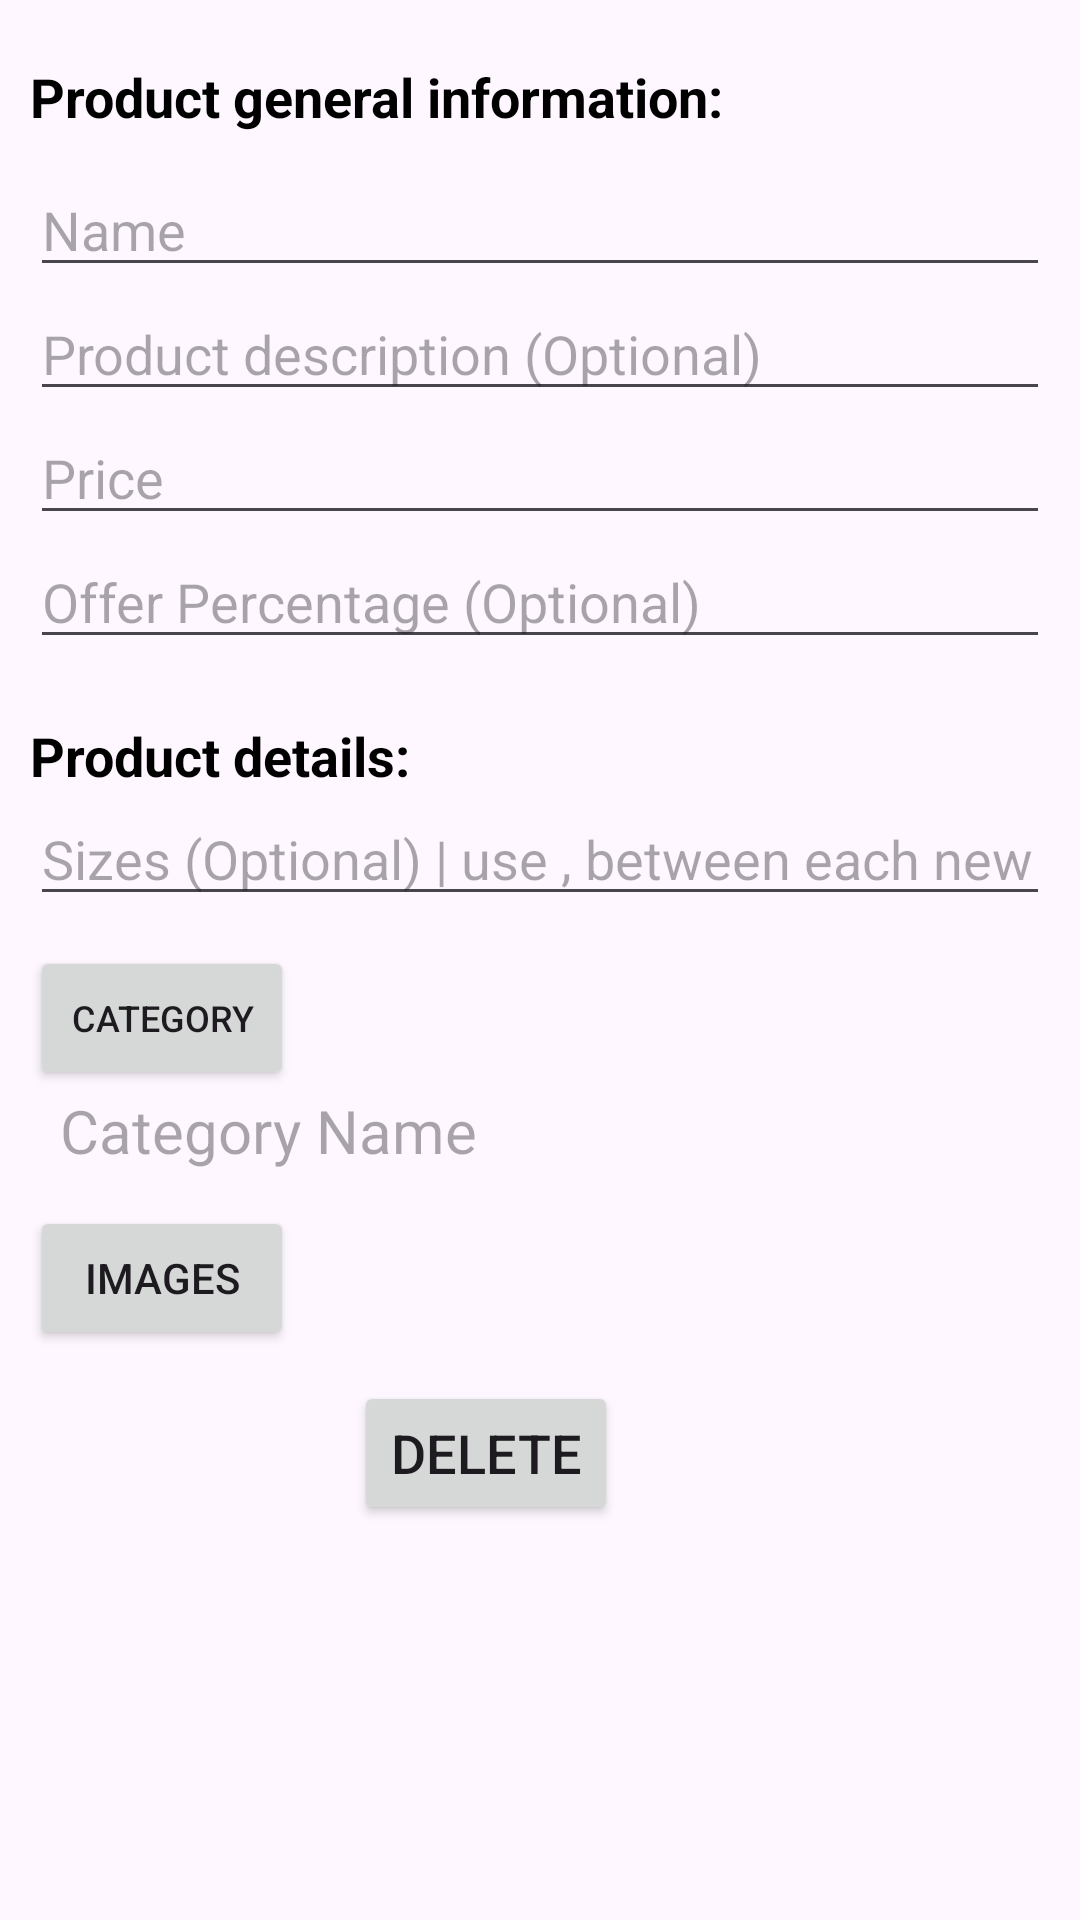

Write the Android layout XML for this screen, with the resource values it uses.
<!-- AndroidManifest.xml: application theme Theme.EYM -->
<!-- res/layout/activity_admin_product_add.xml -->
<?xml version="1.0" encoding="utf-8"?>
<ScrollView xmlns:android="http://schemas.android.com/apk/res/android"
    xmlns:app="http://schemas.android.com/apk/res-auto"
    xmlns:tools="http://schemas.android.com/tools"
    android:layout_width="match_parent"
    android:layout_height="match_parent"
    android:fillViewport="true"
    tools:context=".AdminProductAdd">

    <androidx.constraintlayout.widget.ConstraintLayout
        android:layout_width="match_parent"
        android:layout_height="wrap_content">
        
        <ProgressBar
            android:id="@+id/progressbar"
            android:layout_width="wrap_content"
            android:layout_height="wrap_content"
            app:layout_constraintBottom_toBottomOf="parent"
            app:layout_constraintStart_toStartOf="parent"
            app:layout_constraintEnd_toEndOf="parent"
            android:visibility="invisible">

        </ProgressBar>

        <androidx.appcompat.widget.LinearLayoutCompat
            android:id="@+id/productsInfo"
            android:layout_width="match_parent"
            android:layout_height="wrap_content"
            android:layout_marginStart="10dp"
            android:layout_marginEnd="10dp"
            android:layout_marginTop="20dp"
            android:orientation="vertical"
            app:layout_constraintTop_toTopOf="parent"
            app:layout_constraintStart_toStartOf="parent"
            app:layout_constraintEnd_toEndOf="parent">

            <TextView
                android:layout_width="wrap_content"
                android:layout_height="wrap_content"
                android:text="Product general information:"
                android:textSize="18sp"
                android:textStyle="bold"
                android:textColor="@color/black" />

            <EditText
                android:id="@+id/edName"
                android:layout_width="match_parent"
                android:layout_height="wrap_content"
                android:hint="Name"
                android:layout_marginTop="10dp"/>

            <EditText
                android:id="@+id/edDescription"
                android:layout_width="match_parent"
                android:layout_height="wrap_content"
                android:hint="Product description (Optional)"
                />

            <EditText
                android:id="@+id/edPrice"
                android:layout_width="match_parent"
                android:layout_height="wrap_content"
                android:hint="Price"
                android:inputType="number"/>

            <EditText
                android:id="@+id/offerPercentage"
                android:layout_width="match_parent"
                android:layout_height="wrap_content"
                android:hint="Offer Percentage (Optional)"
                android:inputType="numberDecimal"/>

        </androidx.appcompat.widget.LinearLayoutCompat>

        <LinearLayout
            android:layout_width="0dp"
            android:layout_height="wrap_content"
            app:layout_constraintTop_toBottomOf="@id/productsInfo"
            app:layout_constraintStart_toStartOf="@id/productsInfo"
            app:layout_constraintEnd_toEndOf="@id/productsInfo"
            android:layout_marginTop="20dp"
            android:orientation="vertical">

            <TextView
                android:layout_width="wrap_content"
                android:layout_height="wrap_content"
                android:text="Product details:"
                android:textSize="18sp"
                android:textStyle="bold"
                android:textColor="@color/black" />

            <EditText
                android:id="@+id/edSizes"
                android:layout_width="match_parent"
                android:layout_height="wrap_content"
                android:hint="Sizes (Optional) | use , between each new size"
                android:inputType="text"/>

            <Button
                android:id="@+id/selectCategoryButton"
                android:layout_width="wrap_content"
                android:layout_height="wrap_content"
                android:text="Category"
                android:textSize="12sp"
                android:layout_marginTop="10dp"/>



            <TextView
                android:layout_width="wrap_content"
                android:layout_marginStart="10dp"
                android:textSize="20sp"
                android:hint="@string/categoryName"
                android:id="@+id/selectedCategoryTextView"
                android:layout_height="wrap_content">

            </TextView>

            <LinearLayout
                android:layout_width="wrap_content"
                android:layout_height="wrap_content"
                android:orientation="horizontal">
                <Button
                    android:id="@+id/buttonImagesPicker"
                    android:layout_width="wrap_content"
                    android:layout_height="wrap_content"
                    android:text="Images"
                    android:textSize="14sp"
                    android:layout_marginTop="10dp"/>

                <TextView
                    android:id="@+id/tvSelectedImages"
                    android:layout_width="wrap_content"
                    android:layout_height="match_parent"
                    android:textSize="14sp"
                    android:gravity="center"
                    android:layout_marginStart="20dp"/>
                <Button
                    android:layout_width="wrap_content"
                    android:layout_marginTop="70dp"
                    android:textSize="18sp"
                    android:text="delete"
                    android:id="@+id/deleteProduct"
                    android:layout_height="wrap_content">

                </Button>

            </LinearLayout>

        </LinearLayout>

    </androidx.constraintlayout.widget.ConstraintLayout>

</ScrollView>
<!-- resources referenced by this layout -->
<resources>
  <color name="black">#FF000000</color>
  <string name="categoryName">Category Name</string>
  <style name="Theme.EYM" parent="Base.Theme.EYM" />
  <style name="Base.Theme.EYM" parent="Theme.Material3.DayNight">
          
          
      </style>
</resources>
